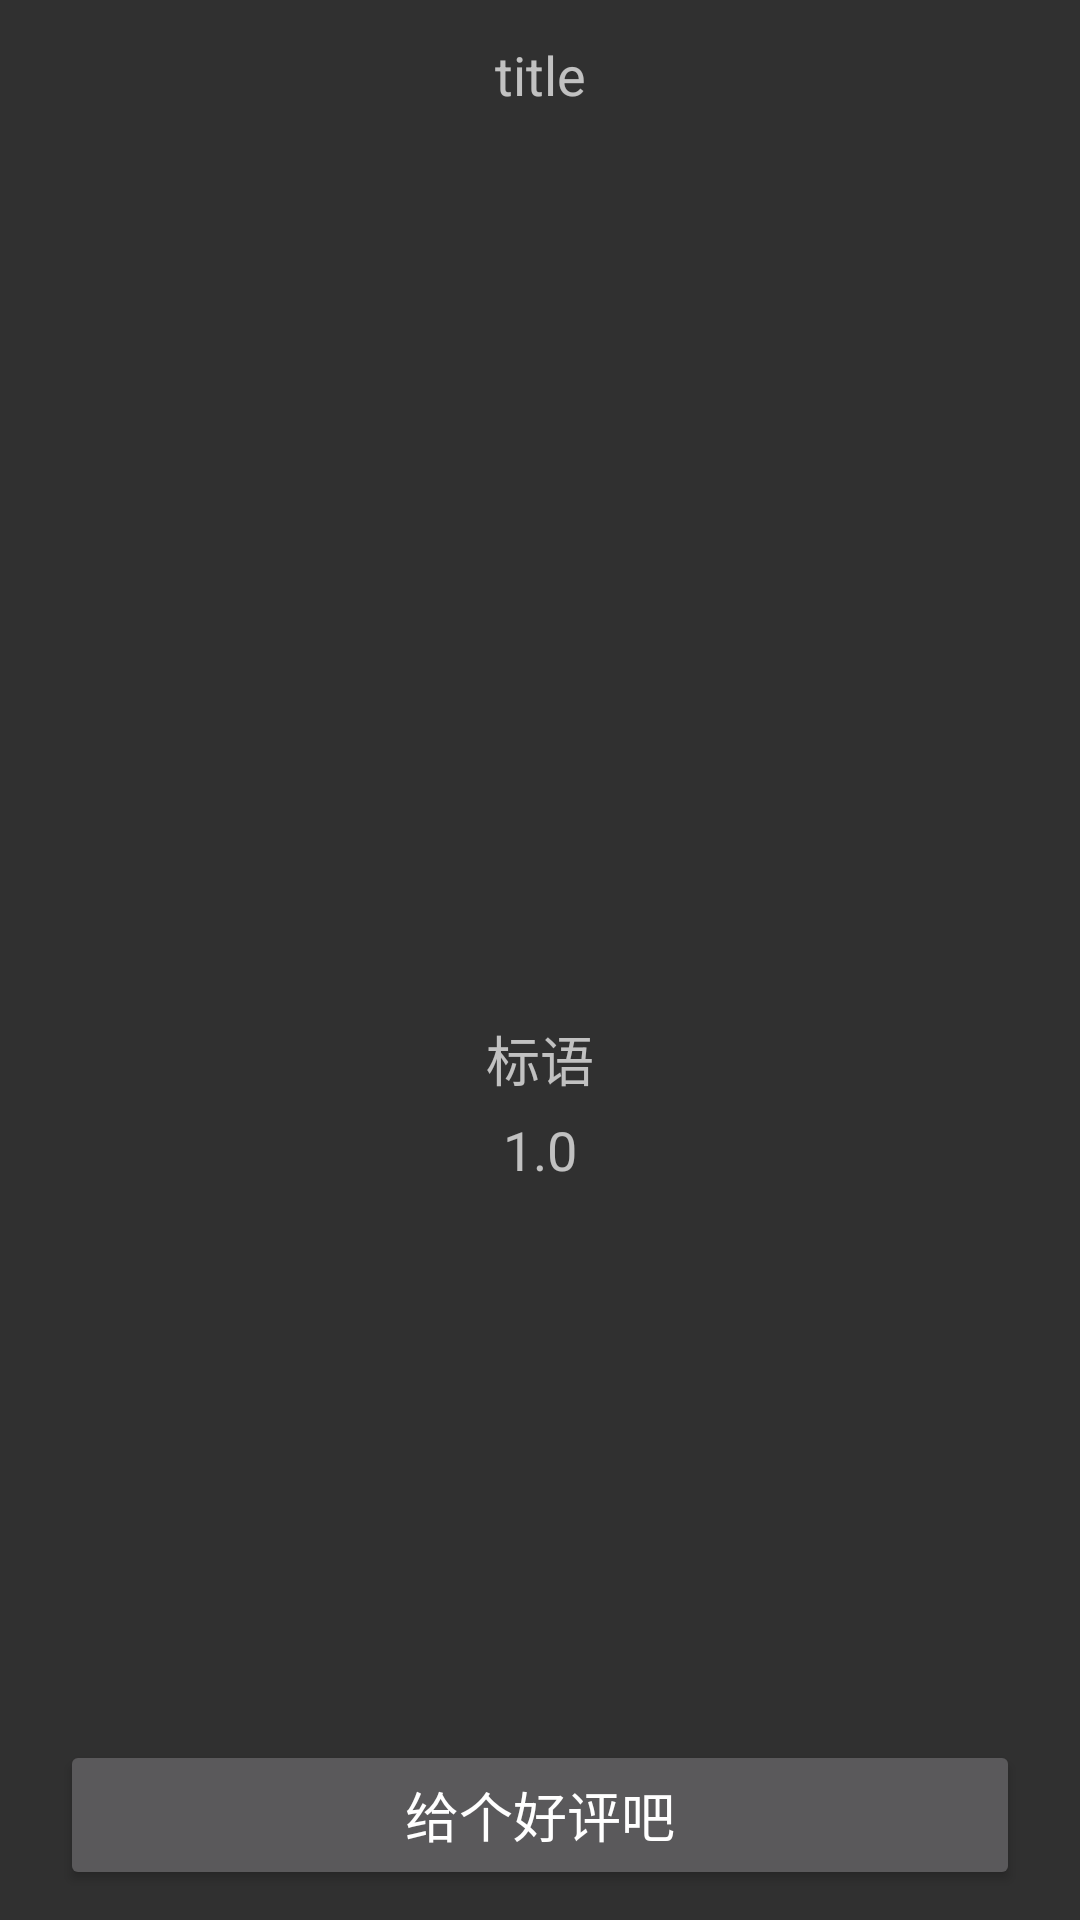

Produce the Android XML layout that renders to this screen, including the resource entries it uses.
<!-- AndroidManifest.xml: application theme Theme.AppCompat.NoActionBar -->
<!-- res/layout/activity_aboutus.xml -->
<?xml version="1.0" encoding="utf-8"?>
<LinearLayout xmlns:android="http://schemas.android.com/apk/res/android"
    android:layout_width="match_parent"
    android:layout_height="match_parent"
    android:orientation="vertical">

    <include layout="@layout/title" />

    <RelativeLayout
        android:layout_width="match_parent"
        android:layout_height="0dp"
        android:layout_weight="1">


        <LinearLayout
            android:layout_width="match_parent"
            android:layout_height="wrap_content"
            android:layout_centerVertical="true"
            android:orientation="vertical">

            <ImageView
                android:layout_width="100dp"
                android:layout_height="100dp"
                android:layout_gravity="center_horizontal"
                android:src="@mipmap/ic_launcher" />

            <TextView
                android:layout_width="wrap_content"
                android:layout_height="wrap_content"
                android:layout_gravity="center_horizontal"
                android:layout_marginLeft="20dp"
                android:layout_marginRight="20dp"
                android:layout_marginTop="5dp"
                android:text="@string/slogan"
                android:textSize="18sp" />

            <TextView
                android:layout_width="wrap_content"
                android:layout_height="wrap_content"
                android:layout_gravity="center_horizontal"
                android:layout_marginTop="5dp"
                android:text="@string/versions"
                android:textSize="18sp" />
        </LinearLayout>
    </RelativeLayout>

    <Button
        android:id="@+id/abo_bt_good"
        android:layout_width="match_parent"
        android:layout_height="50dp"
        android:layout_marginBottom="10dp"
        android:layout_marginLeft="20dp"
        android:layout_marginRight="20dp"
        android:gravity="center"
        android:text="@string/abo_bt_good"
        android:textSize="18sp" />
</LinearLayout>
<!-- res/layout/title.xml (included above) -->
<?xml version="1.0" encoding="utf-8"?>
<LinearLayout xmlns:android="http://schemas.android.com/apk/res/android"
    android:layout_width="match_parent"
    android:layout_height="50dp"
    android:orientation="horizontal">

    <ImageView
        android:id="@+id/tit_iv_left"
        android:layout_width="50dp"
        android:layout_height="50dp"
        android:src="@mipmap/ic_launcher" />

    <TextView
        android:id="@+id/tit_tv_center"
        android:layout_width="0dp"
        android:layout_height="match_parent"
        android:layout_weight="1"
        android:gravity="center"
        android:text="title"
        android:textSize="18sp" />

    <ImageView
        android:id="@+id/tit_iv_right"
        android:layout_width="50dp"
        android:layout_height="50dp"
        android:src="@mipmap/ic_launcher" />
</LinearLayout>
<!-- resources referenced by this layout -->
<resources>
  <string name="abo_bt_good">给个好评吧</string>
  <string name="slogan">标语</string>
  <string name="versions">1.0</string>
</resources>
